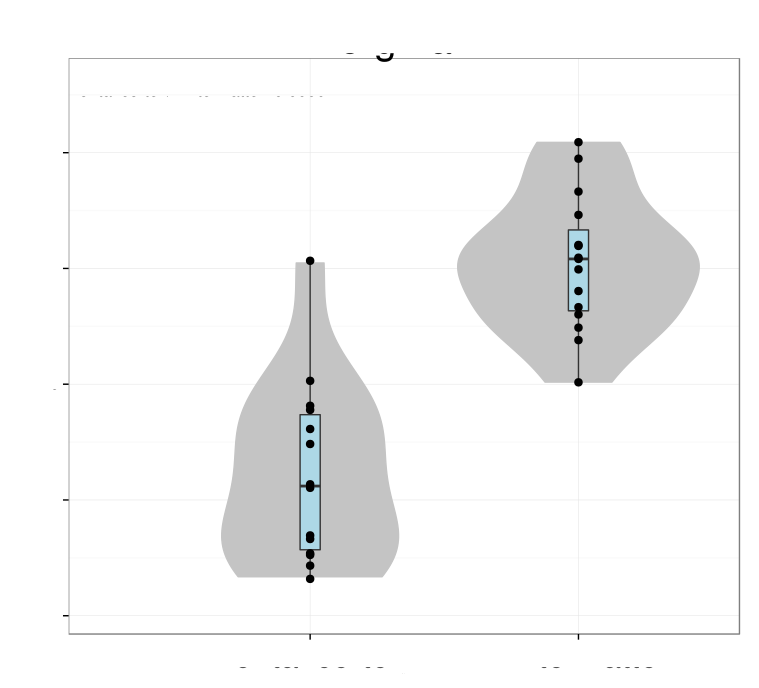

Values plotted in this chart, from the file beside it:
# Variation explained: 0.40514 0.20048 0…
A2M	0.2796
HRSP12	0.2328
BAALC	0.1927
PLTP	0.3059
UCP2	0.2829
RHOJ	0.1081
RRAS	0.3032
CNN2	0.283
PLSCR1	0.2338
MYL9	0.2902
RAB34	0.3231
TRIP6	0.3397
PXMP2	-0.01426
VEGFC	0.2498
RDH5	0.1825
CD70	0.1362
